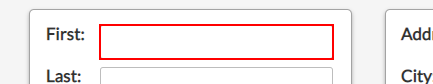
Task: Capture Data from excel spreadsheet
Workflow: Web Data Capturing

Step 1: type "[customersData(rowNumber)("first name").ToString]" into the text box

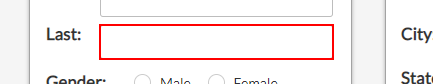
Step 2: type "[customersData(rowNumber)("last name").ToString]" into the text box

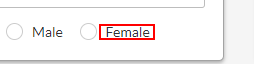
Step 3 [then]: click on the label 'Female'

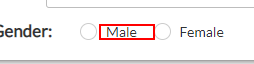
Step 4 [else]: click on the label 'Male'

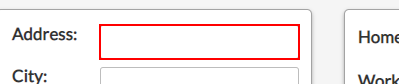
Step 5: type "[customersData(rowNumber)("address").ToString]" into the text box

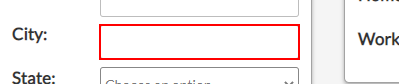
Step 6: type "[customersData(rowNumber)("city").ToString]" into the text box

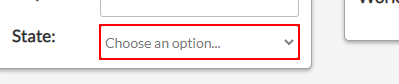
Step 7: select "[customersData(rowNumber)("state").ToString]" in the drop-down

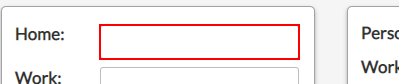
Step 8: type "[customersData(rowNumber)("home phone").ToString]" into the text box

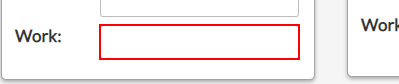
Step 9: type "[customersData(rowNumber)("work phone").ToString]" into the text box

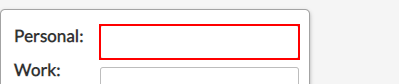
Step 10: type "[customersData(rowNumber)("personal email").ToString]" into the text box

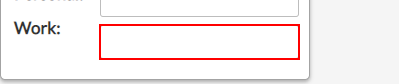
Step 11: type "[customersData(rowNumber)("work email").ToString]" into the text box

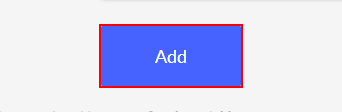
Step 12: click on the button 'Add'
